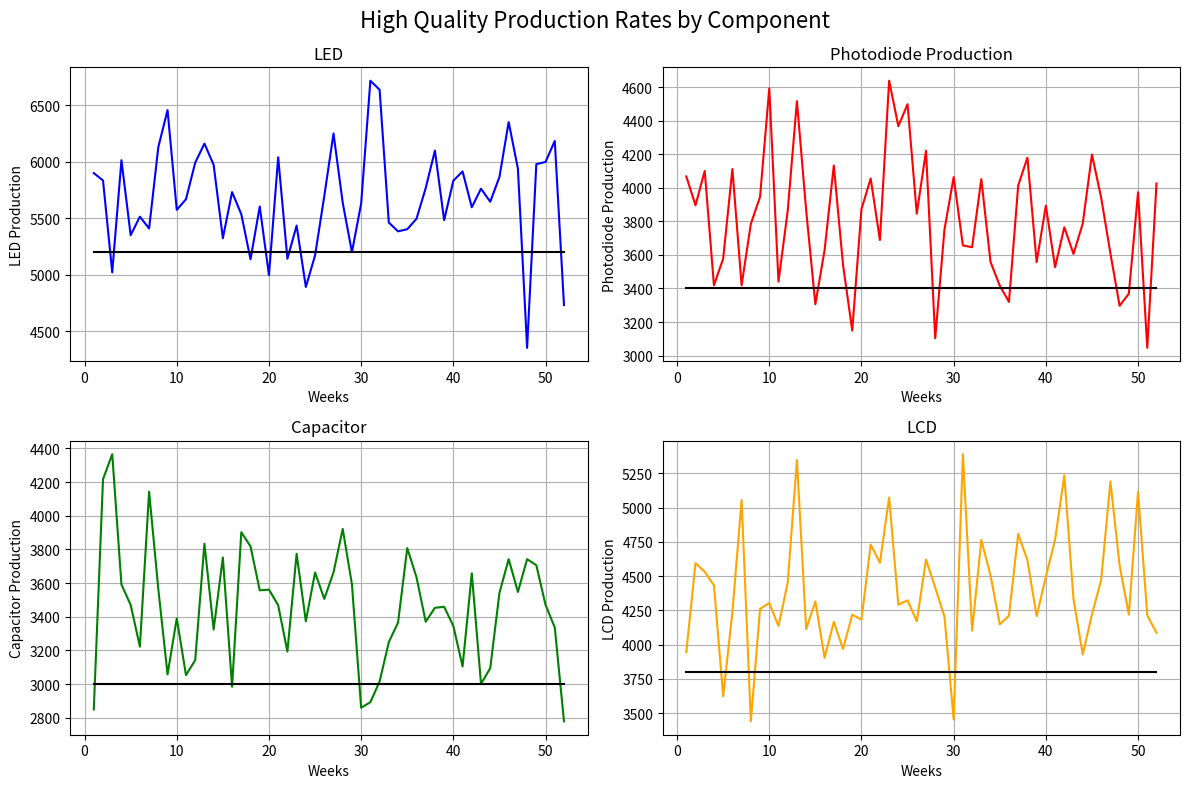
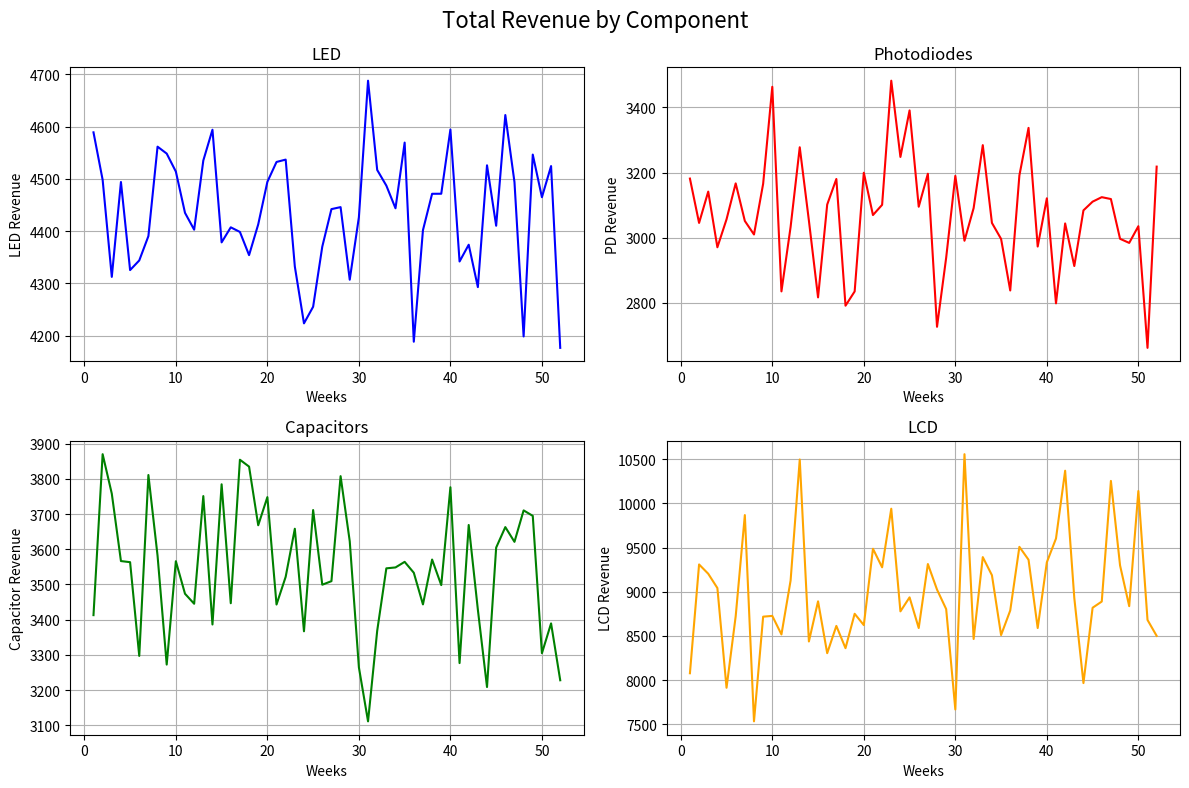
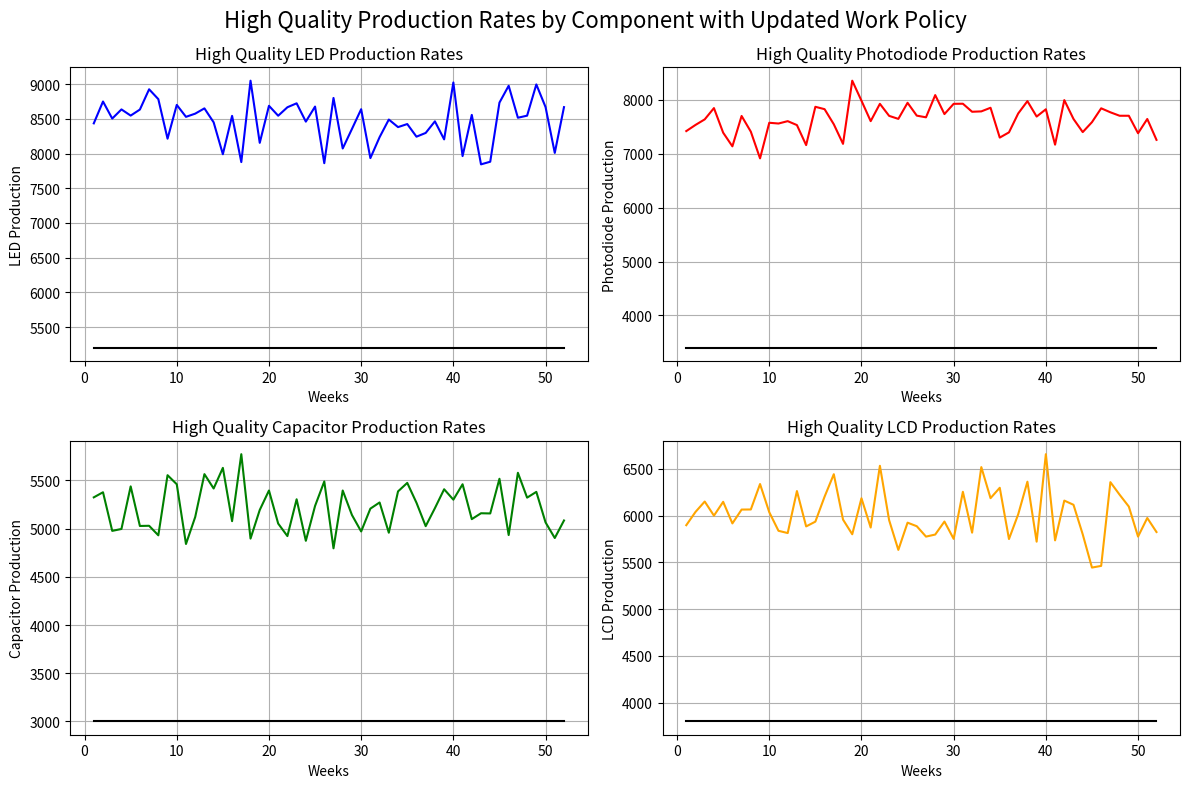
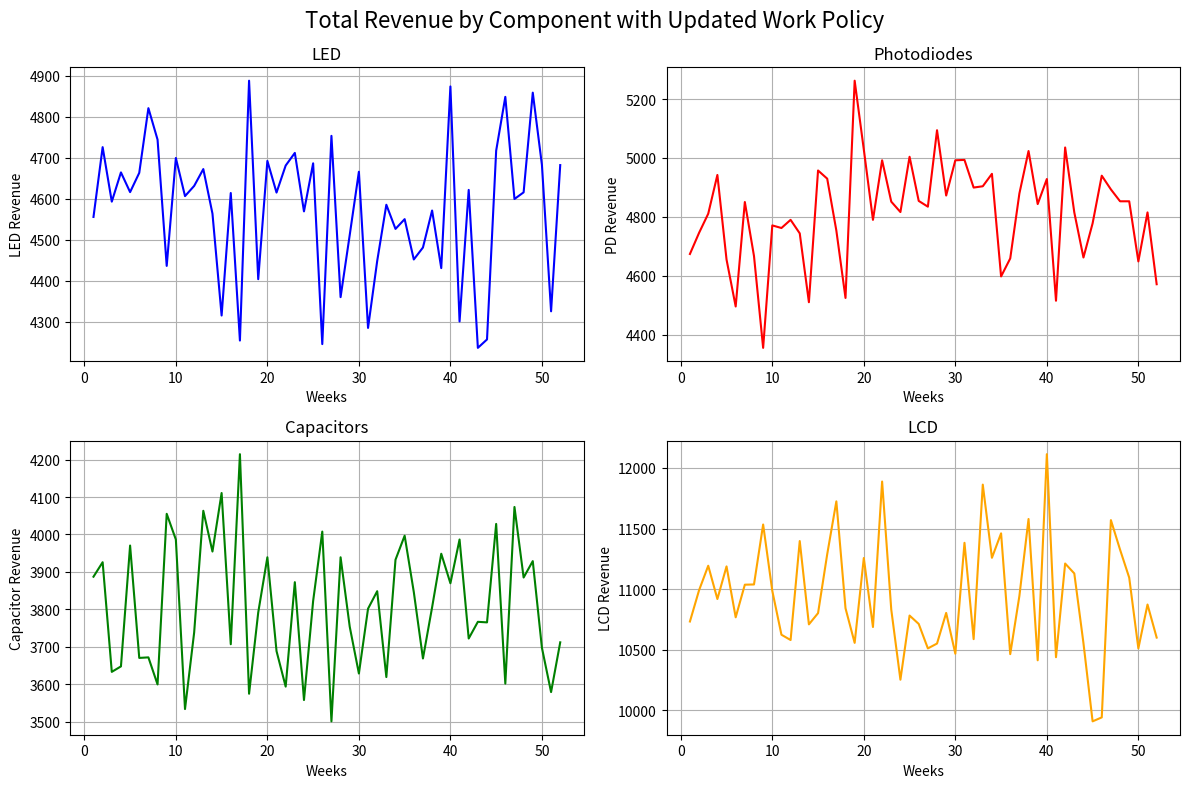

These figures' Python source, in order:
#  import packages
import pandas as pd
import numpy as np
import random
import matplotlib.pyplot as plt

# Data creation =============================================================================

# Parameters
n_employees = 100
product_types = ['led', 'pd', 'cap', 'lcd']
revCost = {
  "led": [0.54, 0.12],
  "pd": [0.63, 0.32],
  "cap": [0.73, 0.22],
  "lcd": [1.82, 1.44],
}  # Provides the revenues of the sale of one item and costs of the production 


# Generate unique employee IDs
employee_ids = [f"E{str(i).zfill(3)}" for i in range(1, n_employees + 1)]


# Create data
yearly_production = [[] for i in range(52)] # Sets up the array with weekly production data in it

for week in yearly_production:
    for emp_id in employee_ids:
        for product in product_types:
            if product=="led":
                item_quantity = int(np.random.normal(loc=90, scale=20))
            elif product=="pd":
                item_quantity = int(np.random.normal(loc=60, scale=28))
            elif product=="cap":
                item_quantity = int(np.random.normal(loc=55, scale=25))
            else:
                item_quantity = int(np.random.normal(loc=70, scale=30))
            quality_score = round(float(np.clip(np.random.normal(loc=85, scale=44), 0, 100)), 2)
            week.append({
               "employee_id": emp_id,
                "product_type": product,
                "item_quantity": item_quantity,
                "quality_score": quality_score
                })


# Function definitions for analysis =============================================================================

def total_production(productType, prodData):  # Returns an array with the total weekly production of the given product type
    total_production=[]
    for week in prodData:
        j=0
        for i in week:
            if i["product_type"]==productType:
                j=j+i["item_quantity"]
        total_production.append(j)
    return(total_production)

# Gives the arrays of the number of items produced for each week
led_total_production=total_production("led", yearly_production)
pd_total_production=total_production("pd", yearly_production)
cap_total_production=total_production("cap", yearly_production)
lcd_total_production=total_production("lcd", yearly_production)

def passed_production(productType, prodData):  # Returns an array with the QC-passed weekly production of the given product type
    passed_production=[]
    for week in prodData:
        j=0
        for i in week: 
            if i["product_type"]==productType and i["quality_score"]>=70:
                j=j+i["item_quantity"]
        passed_production.append(j)
    return passed_production

# Gives the arrays of the number of high quality items produced for each week
passed_led_quantity=passed_production("led", yearly_production)
passed_pd_quantity=passed_production("pd", yearly_production)
passed_cap_quantity=passed_production("cap", yearly_production)
passed_lcd_quantity=passed_production("lcd", yearly_production)


def emp_qc(empID, prodData):  # Returns an array with the four quality scores of an employee
    qc_led=0
    qc_pd=0
    qc_cap=0
    qc_lcd=0
    for week in prodData:
        for i in week:
            if i["product_type"]=="led" and i["employee_id"]==empID:
                qc_led=qc_led+i["quality_score"]
            elif i["product_type"]=="pd" and i["employee_id"]==empID:
                qc_pd=qc_pd+i["quality_score"]
            elif i["product_type"]=="cap" and i["employee_id"]==empID:
                qc_cap=qc_cap+i["quality_score"]  
            elif i["product_type"]=="lcd" and i["employee_id"]==empID:
                qc_lcd=qc_lcd+i["quality_score"]  
    return [qc_led/52, qc_pd/52, qc_cap/52, qc_lcd/52, empID]

# Gives the bigger array of quality scores for each employee
emp_quality=[emp_qc(emp, yearly_production) for emp in employee_ids]

# Counts the number of employees with an average quality score lower than 70 for each product type
led_fail=0
pd_fail=0
cap_fail=0
lcd_fail=0
for emp in emp_quality:
    if emp[0]<70:
        led_fail=led_fail+1
    if emp[1]<70:
        pd_fail=pd_fail+1
    if emp[2]<70:
        cap_fail=cap_fail+1
    if emp[3]<70:
        lcd_fail=cap_fail+1


def total_revenue(productType, prodData):  # Returns an array of the weekly total revenue of a given product type

    return [(revCost[productType][0])*(total_production(productType, prodData)[i])-(revCost[productType][1])*
            (total_production(productType, prodData)[i]-passed_production(productType, prodData)[i]) for i in range(52)]

# Gives an array of revenue created each week by product type
total_led_revenue = total_revenue("led", yearly_production)
total_pd_revenue = total_revenue("pd", yearly_production)
total_cap_revenue = total_revenue("cap", yearly_production)
total_lcd_revenue = total_revenue("lcd", yearly_production)


# ============= Alternative case: If every employee worked at their best item type ============================================

def itemCountEmp(week, emp): # Counts the total number of items produced per employee per week
    itemCount=0
    for entry in week:
        if entry['employee_id']==emp:
            itemCount=itemCount+entry['item_quantity']
    return itemCount
    

updated_yearly_production = [[] for i in range(52)] # Creates a new data field where every employee works on what their best at
weekCount=0
for week in updated_yearly_production:
    for emp in emp_quality:
        if np.argmax(emp[:-1]) == np.int64(0):
            week.append({"employee_id": emp[4],
                         "product_type": "led",
                         "item_quantity": itemCountEmp(yearly_production[weekCount], emp[4]),
                         "quality_score": max(emp[:-1])})
        elif np.argmax(emp[:-1]) == np.int64(1):
            week.append({"employee_id": emp[4],
                         "product_type": "pd",
                         "item_quantity": itemCountEmp(yearly_production[weekCount], emp[4]),
                         "quality_score": max(emp[:-1])})            
        elif np.argmax(emp[:-1]) == np.int64(2):
            week.append({"employee_id": emp[4],
                         "product_type": "cap",
                         "item_quantity": itemCountEmp(yearly_production[weekCount], emp[4]),
                         "quality_score": max(emp[:-1])})
        elif np.argmax(emp[:-1]) == np.int64(3):
             week.append({"employee_id": emp[4],
                          "product_type": "lcd",
                          "item_quantity": itemCountEmp(yearly_production[weekCount], emp[4]),
                          "quality_score": max(emp[:-1])})    
    weekCount=weekCount+1
        
# Gives the arrays of the number of items produced for each week for the updated data
Uled_total_production=total_production("led", updated_yearly_production)
Upd_total_production=total_production("pd", updated_yearly_production)
Ucap_total_production=total_production("cap", updated_yearly_production)
Ulcd_total_production=total_production("lcd", updated_yearly_production)


# Gives the arrays of the number of high quality items produced for each week for the updated data

Upassed_led_quantity=passed_production("led", updated_yearly_production)
Upassed_pd_quantity=passed_production("pd", updated_yearly_production)
Upassed_cap_quantity=passed_production("cap", updated_yearly_production)
Upassed_lcd_quantity=passed_production("lcd", updated_yearly_production)

# Gives an array of revenue created each week by product type for the updated data

Utotal_led_revenue = total_revenue("led", updated_yearly_production)
Utotal_pd_revenue = total_revenue("pd", updated_yearly_production)
Utotal_cap_revenue = total_revenue("cap", updated_yearly_production)
Utotal_lcd_revenue = total_revenue("lcd", updated_yearly_production)


# Create plots for scenario 1 ==========================================================================
weeks=[i for i in range(1,53)]


# Quality Production Plots =============================================================================
        

fig, axs = plt.subplots(2, 2, figsize=(12, 8))  # Adjust the size as needed

# First plot: LED
axs[0, 0].plot(weeks, passed_led_quantity, linestyle='-', color='blue')
axs[0, 0].plot(weeks, [5200 for i in weeks], linestyle='-', color='black')
axs[0, 0].set_title('LED')
axs[0, 0].set_xlabel('Weeks')
axs[0, 0].set_ylabel('LED Production')
axs[0, 0].grid(True)

# Second plot: Photodiodes
axs[0, 1].plot(weeks, passed_pd_quantity, linestyle='-', color='red')
axs[0, 1].plot(weeks, [3400 for i in weeks], linestyle='-', color='black')
axs[0, 1].set_title('Photodiode Production')
axs[0, 1].set_xlabel('Weeks')
axs[0, 1].set_ylabel('Photodiode Production')
axs[0, 1].grid(True)

# Third plot: Capacitors
axs[1, 0].plot(weeks, passed_cap_quantity, linestyle='-', color='green')
axs[1, 0].plot(weeks, [3000 for i in weeks], linestyle='-', color='black')
axs[1, 0].set_title('Capacitor')
axs[1, 0].set_xlabel('Weeks')
axs[1, 0].set_ylabel('Capacitor Production')
axs[1, 0].grid(True)

# Fourth plot: LCD
axs[1, 1].plot(weeks, passed_lcd_quantity, linestyle='-', color='orange')
axs[1, 1].plot(weeks, [3800 for i in weeks], linestyle='-', color='black')
axs[1, 1].set_title('LCD')
axs[1, 1].set_xlabel('Weeks')
axs[1, 1].set_ylabel('LCD Production')
axs[1, 1].grid(True)

plt.suptitle('High Quality Production Rates by Component', fontsize=16)

plt.tight_layout()

plt.show()
# # Total Revenue Plots =============================================================================


fig, axs = plt.subplots(2, 2, figsize=(12, 8))  # Adjust figsize as needed

# First plot: LED
axs[0, 0].plot(weeks, total_led_revenue, linestyle='-', color='blue')
axs[0, 0].set_title('LED')
axs[0, 0].set_xlabel('Weeks')
axs[0, 0].set_ylabel('LED Revenue')
axs[0, 0].grid(True)

# Second plot: Photodiodes
axs[0, 1].plot(weeks, total_pd_revenue, linestyle='-', color='red')
axs[0, 1].set_title('Photodiodes')
axs[0, 1].set_xlabel('Weeks')
axs[0, 1].set_ylabel('PD Revenue')
axs[0, 1].grid(True)

# Third plot: Capacitors
axs[1, 0].plot(weeks, total_cap_revenue, linestyle='-', color='green')
axs[1, 0].set_title('Capacitors')
axs[1, 0].set_xlabel('Weeks')
axs[1, 0].set_ylabel('Capacitor Revenue')
axs[1, 0].grid(True)

# Fourth plot: LCD
axs[1, 1].plot(weeks, total_lcd_revenue, linestyle='-', color='orange')
axs[1, 1].set_title('LCD')
axs[1, 1].set_xlabel('Weeks')
axs[1, 1].set_ylabel('LCD Revenue')
axs[1, 1].grid(True)

plt.suptitle('Total Revenue by Component', fontsize=16)

plt.tight_layout()

plt.show()
# Employee Stats =============================================================================


# Create plots for scenario 2 ==========================================================================
weeks=[i for i in range(1,53)]


# Quality Production Plots =============================================================================
        

fig, axs = plt.subplots(2, 2, figsize=(12, 8))  # Adjust the size as needed

# First plot: LED
axs[0, 0].plot(weeks, Upassed_led_quantity, linestyle='-', color='blue')
axs[0, 0].plot(weeks, [5200 for i in weeks], linestyle='-', color='black')
axs[0, 0].set_title('High Quality LED Production Rates')
axs[0, 0].set_xlabel('Weeks')
axs[0, 0].set_ylabel('LED Production')
axs[0, 0].grid(True)

# Second plot: Photodiodes
axs[0, 1].plot(weeks, Upassed_pd_quantity, linestyle='-', color='red')
axs[0, 1].plot(weeks, [3400 for i in weeks], linestyle='-', color='black')
axs[0, 1].set_title('High Quality Photodiode Production Rates')
axs[0, 1].set_xlabel('Weeks')
axs[0, 1].set_ylabel('Photodiode Production')
axs[0, 1].grid(True)

# Third plot: Capacitors
axs[1, 0].plot(weeks, Upassed_cap_quantity, linestyle='-', color='green')
axs[1, 0].plot(weeks, [3000 for i in weeks], linestyle='-', color='black')
axs[1, 0].set_title('High Quality Capacitor Production Rates')
axs[1, 0].set_xlabel('Weeks')
axs[1, 0].set_ylabel('Capacitor Production')
axs[1, 0].grid(True)

# Fourth plot: LCD
axs[1, 1].plot(weeks, Upassed_lcd_quantity, linestyle='-', color='orange')
axs[1, 1].plot(weeks, [3800 for i in weeks], linestyle='-', color='black')
axs[1, 1].set_title('High Quality LCD Production Rates')
axs[1, 1].set_xlabel('Weeks')
axs[1, 1].set_ylabel('LCD Production')
axs[1, 1].grid(True)

plt.suptitle('High Quality Production Rates by Component with Updated Work Policy', fontsize=16)

plt.tight_layout()

plt.show()
# # Total Revenue Plots =============================================================================


fig, axs = plt.subplots(2, 2, figsize=(12, 8))  # Adjust figsize as needed

# First plot: LED
axs[0, 0].plot(weeks, Utotal_led_revenue, linestyle='-', color='blue')
axs[0, 0].set_title('LED')
axs[0, 0].set_xlabel('Weeks')
axs[0, 0].set_ylabel('LED Revenue')
axs[0, 0].grid(True)

# Second plot: Photodiodes
axs[0, 1].plot(weeks, Utotal_pd_revenue, linestyle='-', color='red')
axs[0, 1].set_title('Photodiodes')
axs[0, 1].set_xlabel('Weeks')
axs[0, 1].set_ylabel('PD Revenue')
axs[0, 1].grid(True)

# Third plot: Capacitors
axs[1, 0].plot(weeks, Utotal_cap_revenue, linestyle='-', color='green')
axs[1, 0].set_title('Capacitors')
axs[1, 0].set_xlabel('Weeks')
axs[1, 0].set_ylabel('Capacitor Revenue')
axs[1, 0].grid(True)

# Fourth plot: LCD
axs[1, 1].plot(weeks, Utotal_lcd_revenue, linestyle='-', color='orange')
axs[1, 1].set_title('LCD')
axs[1, 1].set_xlabel('Weeks')
axs[1, 1].set_ylabel('LCD Revenue')
axs[1, 1].grid(True)

plt.suptitle('Total Revenue by Component with Updated Work Policy', fontsize=16)

plt.tight_layout()

plt.show()

# Employee Stats =============================================================================


